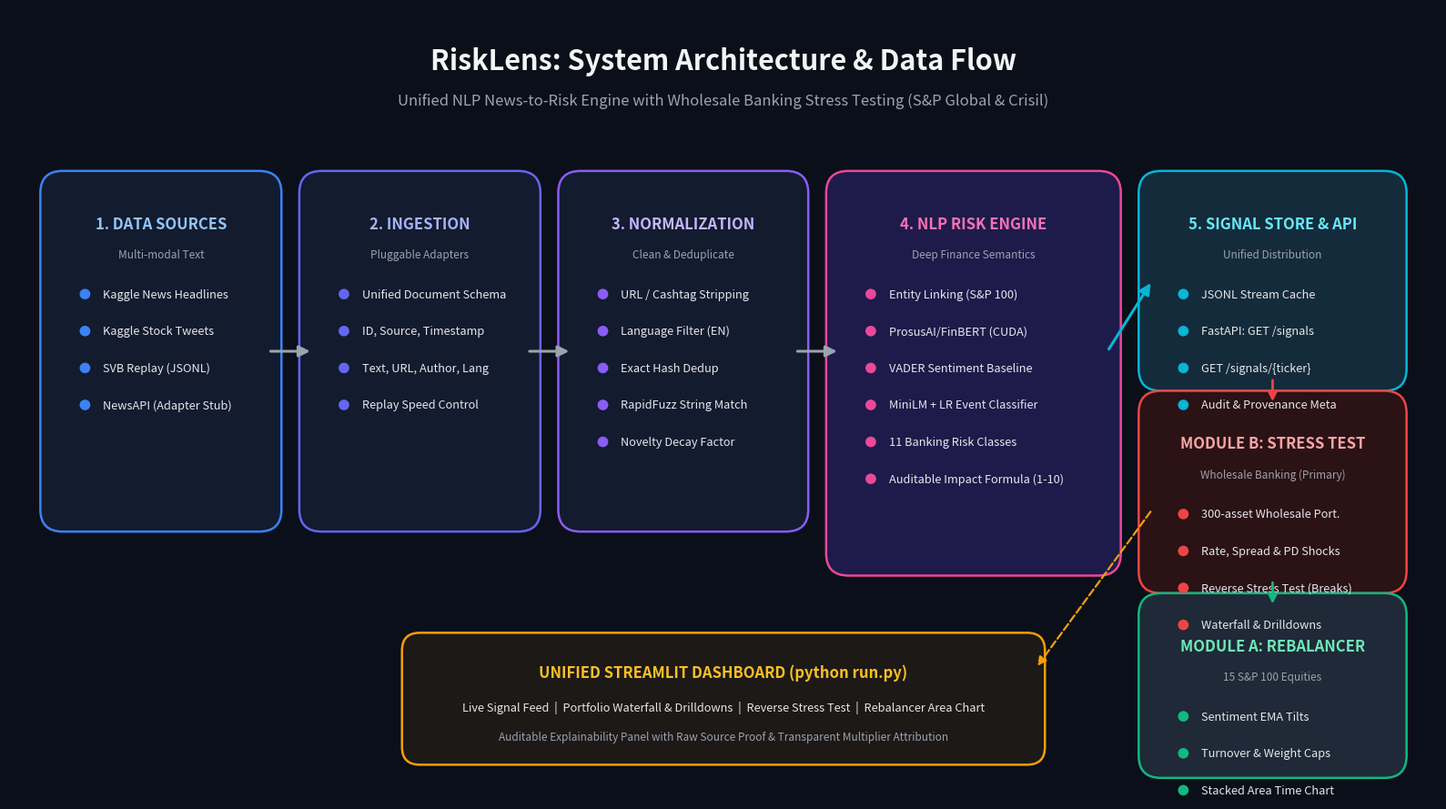

This chart was generated by the following Python code:
"""
Generate high-resolution architecture diagram (docs/architecture.png)
matching TASK.MD Section 9.
"""
import matplotlib
matplotlib.use('Agg')
import matplotlib.pyplot as plt
import matplotlib.patches as patches
from pathlib import Path

def generate_architecture_diagram():
    output_path = Path("docs/architecture.png")
    output_path.parent.mkdir(parents=True, exist_ok=True)

    fig, ax = plt.subplots(figsize=(16, 9), dpi=300)
    fig.patch.set_facecolor('#0B0F19')
    ax.set_facecolor('#0B0F19')

    # Coordinates space: [0, 16] x [0, 9]
    ax.set_xlim(0, 16)
    ax.set_ylim(0, 9)
    ax.axis('off')

    # Title & Subtitle
    plt.text(8.0, 8.4, "RiskLens: System Architecture & Data Flow", 
             fontsize=22, fontweight='bold', color='#F3F4F6', ha='center', va='center', fontfamily='sans-serif')
    plt.text(8.0, 7.95, "Unified NLP News-to-Risk Engine with Wholesale Banking Stress Testing (S&P Global & Crisil)", 
             fontsize=12, color='#9CA3AF', ha='center', va='center', fontfamily='sans-serif')

    # Helper function for cards
    def draw_box(x, y, w, h, title, subtitle, items, bg_color='#111827', border_color='#3B82F6', title_color='#60A5FA'):
        rect = patches.FancyBboxPatch((x, y), w, h,
                                      boxstyle="round,pad=0.15,rounding_size=0.25",
                                      linewidth=1.8, edgecolor=border_color, facecolor=bg_color, zorder=2)
        ax.add_patch(rect)
        
        # Header title
        ax.text(x + w/2, y + h - 0.45, title, fontsize=12, fontweight='bold', color=title_color, ha='center', va='center')
        if subtitle:
            ax.text(x + w/2, y + h - 0.8, subtitle, fontsize=8.5, color='#9CA3AF', style='italic', ha='center', va='center')
            start_item_y = y + h - 1.25
        else:
            start_item_y = y + h - 0.95
            
        for i, item in enumerate(items):
            item_y = start_item_y - (i * 0.42)
            # small badge/bullet
            ax.add_patch(patches.Circle((x + 0.35, item_y), 0.06, facecolor=border_color, zorder=3))
            ax.text(x + 0.55, item_y, item, fontsize=9.2, color='#E5E7EB', va='center')

    # Draw Stage Columns
    # Stage 1: Sources
    draw_box(0.5, 3.2, 2.4, 3.8, 
             "1. DATA SOURCES", "Multi-modal Text",
             ["Kaggle News Headlines", "Kaggle Stock Tweets", "SVB Replay (JSONL)", "NewsAPI (Adapter Stub)"],
             bg_color='#131B2E', border_color='#3B82F6', title_color='#93C5FD')

    # Stage 2: Ingestion
    draw_box(3.4, 3.2, 2.4, 3.8, 
             "2. INGESTION", "Pluggable Adapters",
             ["Unified Document Schema", "ID, Source, Timestamp", "Text, URL, Author, Lang", "Replay Speed Control"],
             bg_color='#131B2E', border_color='#6366F1', title_color='#A5B4FC')

    # Stage 3: Normalization & Preprocessing
    draw_box(6.3, 3.2, 2.5, 3.8, 
             "3. NORMALIZATION", "Clean & Deduplicate",
             ["URL / Cashtag Stripping", "Language Filter (EN)", "Exact Hash Dedup", "RapidFuzz String Match", "Novelty Decay Factor"],
             bg_color='#131B2E', border_color='#8B5CF6', title_color='#C4B5FD')

    # Stage 4: NLP Risk Engine
    draw_box(9.3, 2.7, 3.0, 4.3, 
             "4. NLP RISK ENGINE", "Deep Finance Semantics",
             ["Entity Linking (S&P 100)", "ProsusAI/FinBERT (CUDA)", "VADER Sentiment Baseline", "MiniLM + LR Event Classifier", "11 Banking Risk Classes", "Auditable Impact Formula (1-10)"],
             bg_color='#1E1B4B', border_color='#EC4899', title_color='#F472B6')

    # Stage 5: Signal Store & API
    draw_box(12.8, 4.8, 2.7, 2.2, 
             "5. SIGNAL STORE & API", "Unified Distribution",
             ["JSONL Stream Cache", "FastAPI: GET /signals", "GET /signals/{ticker}", "Audit & Provenance Meta"],
             bg_color='#142B3B', border_color='#06B6D4', title_color='#67E8F9')

    # Downstream Module B: Strategic Stress Testing
    draw_box(12.8, 2.5, 2.7, 2.0, 
             "MODULE B: STRESS TEST", "Wholesale Banking (Primary)",
             ["300-asset Wholesale Port.", "Rate, Spread & PD Shocks", "Reverse Stress Test (Breaks)", "Waterfall & Drilldowns"],
             bg_color='#2A1215', border_color='#EF4444', title_color='#FCA5A5')

    # Downstream Module A: Tactical Rebalancer
    draw_box(12.8, 0.4, 2.7, 1.8, 
             "MODULE A: REBALANCER", "15 S&P 100 Equities",
             ["Sentiment EMA Tilts", "Turnover & Weight Caps", "Stacked Area Time Chart"],
             bg_color='#1F2937', border_color='#10B981', title_color='#6EE7B7')

    # Connective Arrows
    arrow_props = dict(arrowstyle="-|>", color='#9CA3AF', lw=2.2, mutation_scale=18)
    
    # 1 -> 2
    ax.annotate("", xy=(3.4, 5.1), xytext=(2.9, 5.1), arrowprops=arrow_props)
    # 2 -> 3
    ax.annotate("", xy=(6.3, 5.1), xytext=(5.8, 5.1), arrowprops=arrow_props)
    # 3 -> 4
    ax.annotate("", xy=(9.3, 5.1), xytext=(8.8, 5.1), arrowprops=arrow_props)
    # 4 -> 5
    ax.annotate("", xy=(12.8, 5.9), xytext=(12.3, 5.1), arrowprops=dict(arrowstyle="-|>", color='#06B6D4', lw=2.2, mutation_scale=18))
    # 5 -> Mod B
    ax.annotate("", xy=(14.15, 4.5), xytext=(14.15, 4.8), arrowprops=dict(arrowstyle="-|>", color='#EF4444', lw=2.0, mutation_scale=15))
    # 5 -> Mod A
    ax.annotate("", xy=(14.15, 2.2), xytext=(14.15, 2.5), arrowprops=dict(arrowstyle="-|>", color='#10B981', lw=2.0, mutation_scale=15))

    # Bottom Streamlit UI Badge
    ui_rect = patches.FancyBboxPatch((4.5, 0.5), 7.0, 1.3,
                                     boxstyle="round,pad=0.1,rounding_size=0.2",
                                     linewidth=1.8, edgecolor='#F59E0B', facecolor='#1C1917', zorder=2)
    ax.add_patch(ui_rect)
    ax.text(8.0, 1.45, "UNIFIED STREAMLIT DASHBOARD (python run.py)", 
            fontsize=12, fontweight='bold', color='#FBBF24', ha='center', va='center')
    ax.text(8.0, 1.05, "Live Signal Feed  |  Portfolio Waterfall & Drilldowns  |  Reverse Stress Test  |  Rebalancer Area Chart", 
            fontsize=9.2, color='#E5E7EB', ha='center', va='center')
    ax.text(8.0, 0.72, "Auditable Explainability Panel with Raw Source Proof & Transparent Multiplier Attribution", 
            fontsize=8.5, color='#9CA3AF', ha='center', va='center')

    # Arrow from Engine & Mod B & Mod A into UI
    ax.annotate("", xy=(11.5, 1.5), xytext=(12.8, 3.3), 
                arrowprops=dict(arrowstyle="-|>", color='#F59E0B', lw=1.6, linestyle='dashed', mutation_scale=14))

    plt.tight_layout()
    plt.savefig(output_path, dpi=300, facecolor=fig.get_facecolor(), edgecolor='none')
    plt.close()
    print(f"Architecture diagram generated at: {output_path}")

if __name__ == "__main__":
    generate_architecture_diagram()
